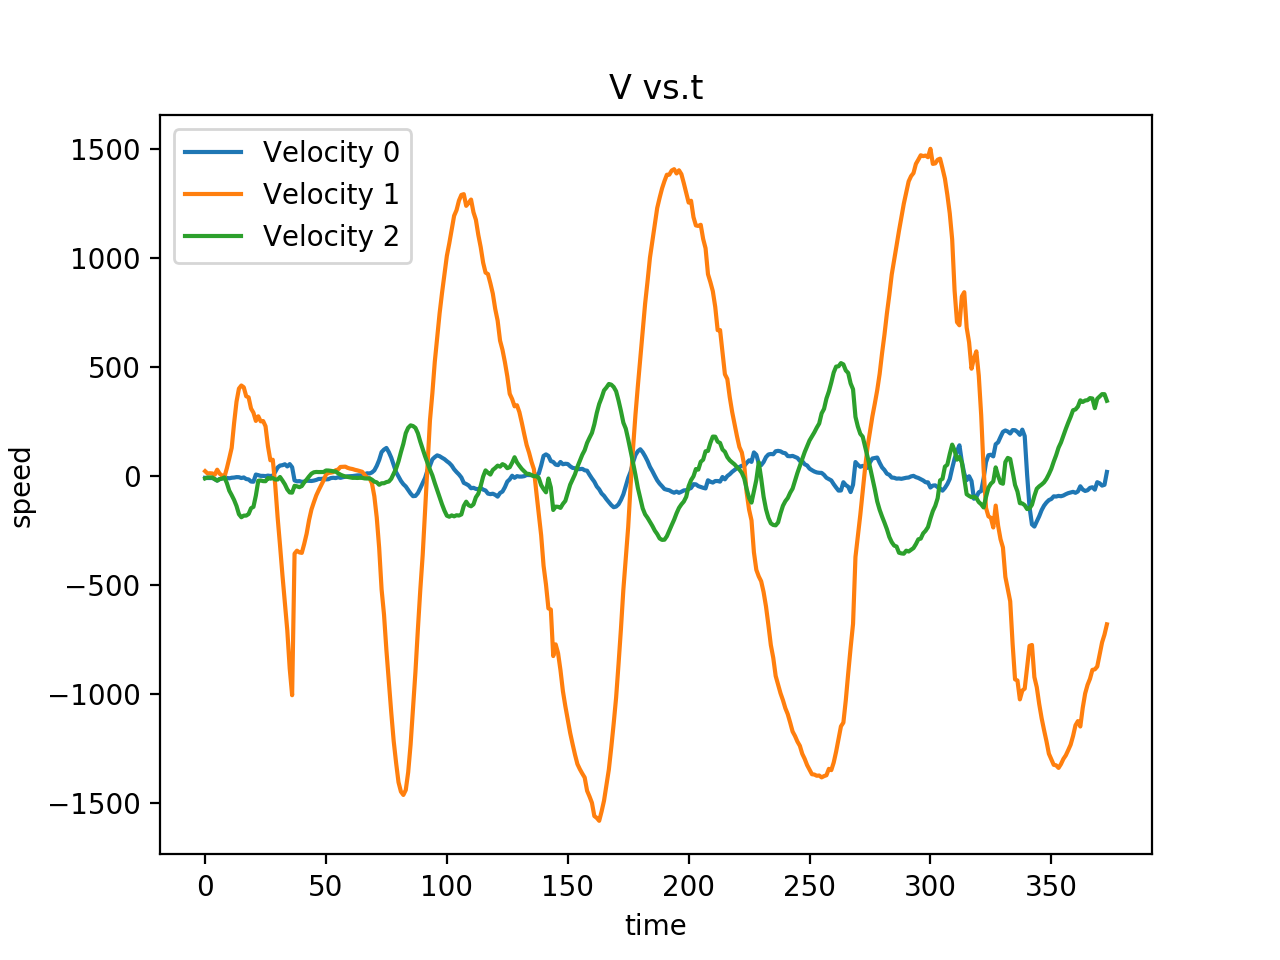

Values plotted in this chart, from the file beside it:
-8.70990943909, 21.7825584412, -11.5225038528, -78.4642562866, 220.088424683, 88.6395568848, 
-9.529, 11.51, -7.177, -78.87, 220.1, 88.46, 
-9.689, 12.21, -7.077, -79.02, 220.1, 88.39, 
-9.694, 11.3, -7.054, -79.18, 220.2, 88.31, 
-14.02, 5.44, -15.44, -79.74, 220.6, 87.71, 
-21.68, 28.48, -21.38, -79.97, 220.7, 87.43, 
-14.64, 10.43, -14.72, -80.38, 220.9, 86.86, 
-11.19, 2.027, -12.19, -80.51, 220.9, 86.7, 
-7.902, -4.312, -7.055, -80.8, 220.8, 86.48, 
-9.137, 35.08, -32.65, -80.94, 221.8, 84.94, 
-11.15, 80.58, -67.46, -81.16, 224.1, 83.23, 
-8.368, 128.6, -88.13, -81.3, 227, 81.41, 
-7.54, 242.2, -110.4, -81.63, 234.2, 77.83, 
-5.489, 340.5, -138, -81.73, 242.2, 73.81, 
-5.864, 400.4, -175.5, -82.52, 251.8, 68.49, 
-9.717, 414.5, -189.4, -83.22, 271.3, 58.52, 
-7.01, 406.2, -182.1, -83.19, 274.1, 56.88, 
-14.24, 365.4, -182, -83.32, 280, 53.39, 
-16.2, 360.2, -174.6, -83.48, 282.1, 51.81, 
-25.74, 309.1, -148.1, -83.58, 285.9, 49.5, 
-26.68, 289.8, -141.8, -83.54, 287.6, 48.34, 
6.245, 252.2, -90.18, -83.52, 299.9, 40.8, 
3.521, 273.4, -22.13, -82.71, 316, 37.59, 
0.2256, 250.2, -20.81, -81.6, 320.9, 35.79, 
0.1776, 251.8, -23.84, -81.42, 322.4, 35.24, 
-0.8541, 227.7, -24.23, -81.25, 323.5, 34.86, 
1.409, 136.4, -9.751, -80.85, 325.8, 34.72, 
-0.3198, 71.7, -12.7, -79.52, 325.3, 33.38, 
0.4351, 74.11, -9.969, -78.74, 322.6, 32.31, 
18.14, -40.42, -16.38, -77.89, 318.4, 31.62, 
38.59, -189.9, -16.41, -77.38, 313.8, 31.71, 
47.41, -319.4, -4.945, -76.88, 307.5, 32.02, 
49.24, -455.8, -21.12, -76.49, 300.8, 31.86, 
53.43, -583.3, -38.62, -76.26, 292.8, 31.4, 
43.55, -708.1, -61.85, -76, 283.3, 30.5, 
54.18, -882.8, -75.67, -75.95, 272.8, 30.05, 
39.74, -1005, -76.77, -76.05, 262, 29.77, 
-20.62, -356.3, -45.35, -66.29, 314.6, 28.63, 
-24.84, -342.8, -47.79, -66.3, 312.1, 28.36, 
-23.77, -350.6, -51.54, -66.42, 309.1, 28.04, 
-27.1, -352.8, -46.4, -66.58, 305.9, 27.9, 
-26.16, -311.5, -29.52, -66.6, 303.4, 27.98, 
-21.92, -264.8, -16.71, -66.7, 301.7, 28.18, 
-22.62, -202.6, -2.339, -66.71, 300.5, 28.41, 
-23.21, -153.7, 10.38, -66.83, 299.5, 28.7, 
-21.35, -120.4, 16.64, -66.92, 298.7, 28.99, 
-18.32, -89, 18.18, -66.98, 298.2, 29.17, 
-13.78, -65.03, 17.67, -67.03, 297.9, 29.31, 
-13.91, -42.94, 17.85, -67.15, 297.7, 29.47, 
-12.12, -20.81, 17.96, -67.24, 297.6, 29.6, 
-15.89, 6.451, 24.96, -67.4, 297.8, 29.92, 
-15.05, 13.9, 24.73, -67.48, 297.9, 30.15, 
-9.932, 15.09, 23.27, -67.59, 298.2, 30.41, 
-8.509, 17.31, 21.24, -67.7, 298.5, 30.61, 
-9.912, 25.97, 20.15, -67.78, 298.9, 30.79, 
-6.076, 29.24, 12.28, -67.83, 299.1, 30.71, 
-8.835, 41.1, 5.688, -67.88, 299.5, 30.51, 
-5.893, 41.74, 1.085, -67.91, 299.8, 30.35, 
-3.636, 42.4, -2.673, -67.98, 300.1, 30.18, 
-1.76, 36.85, -4.859, -68.01, 300.4, 30.05, 
-1.198, 33.55, -7.215, -68.04, 300.6, 29.9, 
... 313 more rows
